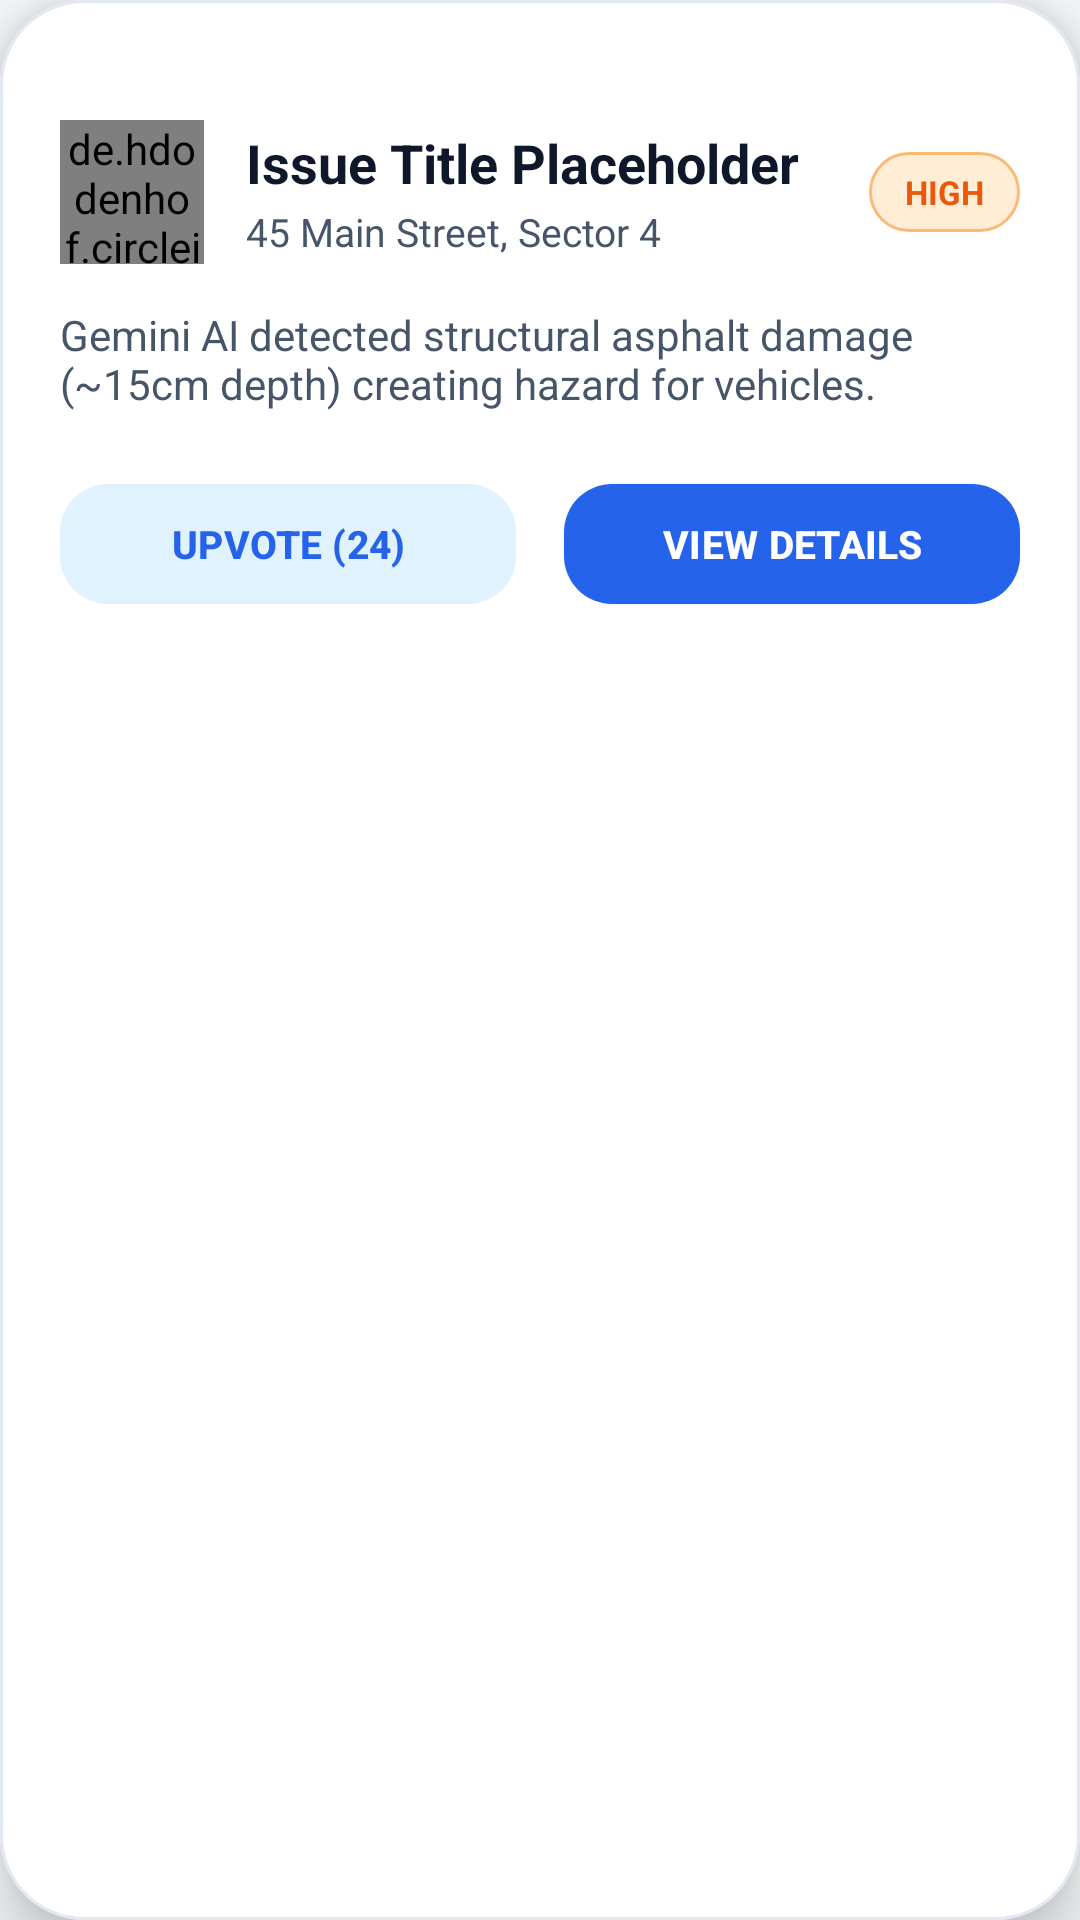

Android layout source for this screen:
<!-- AndroidManifest.xml: application theme Theme.CivicLensAI -->
<!-- res/layout/layout_map_issue_bottom_sheet.xml -->
<?xml version="1.0" encoding="utf-8"?>
<com.google.android.material.card.MaterialCardView xmlns:android="http://schemas.android.com/apk/res/android"
    xmlns:app="http://schemas.android.com/apk/res-auto"
    android:id="@+id/bottomSheetMapPreview"
    style="@style/Widget.Material3.CardView.Elevated"
    android:layout_width="match_parent"
    android:layout_height="wrap_content"
    app:cardBackgroundColor="@color/white"
    app:cardCornerRadius="28dp"
    app:cardElevation="12dp"
    app:layout_behavior="com.google.android.material.bottomsheet.BottomSheetBehavior"
    app:strokeColor="@color/m3_outline_variant"
    app:strokeWidth="1dp">

    <LinearLayout
        android:layout_width="match_parent"
        android:layout_height="wrap_content"
        android:orientation="vertical"
        android:padding="20dp">

        
        <View
            android:layout_width="40dp"
            android:layout_height="4dp"
            android:layout_gravity="center_horizontal"
            android:layout_marginBottom="16dp"
            android:background="@drawable/bg_badge_rounded"
            android:backgroundTint="@color/m3_outline" />

        <LinearLayout
            android:layout_width="match_parent"
            android:layout_height="wrap_content"
            android:gravity="center_vertical"
            android:orientation="horizontal">

            <de.hdodenhof.circleimageview.CircleImageView
                android:id="@+id/ivBsCategoryIcon"
                android:layout_width="48dp"
                android:layout_height="48dp"
                android:src="@android:drawable/ic_dialog_map"
                app:civ_border_color="@color/m3_primary"
                app:civ_border_width="2dp" />

            <LinearLayout
                android:layout_width="0dp"
                android:layout_height="wrap_content"
                android:layout_marginStart="14dp"
                android:layout_weight="1"
                android:orientation="vertical">

                <TextView
                    android:id="@+id/tvBsTitle"
                    android:layout_width="match_parent"
                    android:layout_height="wrap_content"
                    android:text="Issue Title Placeholder"
                    android:textColor="@color/m3_on_surface"
                    android:textSize="18sp"
                    android:textStyle="bold" />

                <TextView
                    android:id="@+id/tvBsAddress"
                    android:layout_width="match_parent"
                    android:layout_height="wrap_content"
                    android:layout_marginTop="2dp"
                    android:text="45 Main Street, Sector 4"
                    android:textColor="@color/m3_on_surface_variant"
                    android:textSize="13sp" />
            </LinearLayout>

            <TextView
                android:id="@+id/tvBsSeverityTag"
                android:layout_width="wrap_content"
                android:layout_height="wrap_content"
                android:background="@drawable/bg_severity_high"
                android:paddingHorizontal="12dp"
                android:paddingVertical="6dp"
                android:text="HIGH"
                android:textColor="@color/severity_high"
                android:textSize="11sp"
                android:textStyle="bold" />
        </LinearLayout>

        <TextView
            android:id="@+id/tvBsDescription"
            android:layout_width="match_parent"
            android:layout_height="wrap_content"
            android:layout_marginTop="14dp"
            android:ellipsize="end"
            android:maxLines="2"
            android:text="Gemini AI detected structural asphalt damage (~15cm depth) creating hazard for vehicles."
            android:textColor="@color/m3_on_surface_variant"
            android:textSize="14sp" />

        <LinearLayout
            android:layout_width="match_parent"
            android:layout_height="wrap_content"
            android:layout_marginTop="20dp"
            android:gravity="center_vertical"
            android:orientation="horizontal">

            <com.google.android.material.button.MaterialButton
                android:id="@+id/btnBsUpvote"
                style="@style/Widget.Material3.Button.TonalButton"
                android:layout_width="0dp"
                android:layout_height="wrap_content"
                android:layout_marginEnd="8dp"
                android:layout_weight="1"
                android:text="UPVOTE (24)"
                android:textColor="@color/m3_primary"
                android:textSize="13sp"
                android:textStyle="bold"
                app:cornerRadius="16dp" />

            <com.google.android.material.button.MaterialButton
                android:id="@+id/btnBsDetails"
                style="@style/Widget.Material3.Button"
                android:layout_width="0dp"
                android:layout_height="wrap_content"
                android:layout_marginStart="8dp"
                android:layout_weight="1"
                android:text="VIEW DETAILS"
                android:textColor="@color/white"
                android:textSize="13sp"
                android:textStyle="bold"
                app:cornerRadius="16dp" />
        </LinearLayout>
    </LinearLayout>
</com.google.android.material.card.MaterialCardView>
<!-- resources referenced by this layout -->
<resources>
  <color name="m3_on_surface">#0F172A</color>
  <color name="m3_on_surface_variant">#475569</color>
  <color name="m3_outline">#CBD5E1</color>
  <color name="m3_outline_variant">#E2E8F0</color>
  <color name="m3_primary">#2563EB</color>
  <color name="severity_high">#EA580C</color>
  <color name="white">#FFFFFF</color>
  <!-- drawable bg_severity_high (drawable) -->
  <?xml version="1.0" encoding="utf-8"?>
  <shape xmlns:android="http://schemas.android.com/apk/res/android"
      android:shape="rectangle">
      <solid android:color="#FFEDD5" />
      <corners android:radius="50dp" />
      <stroke
          android:width="1dp"
          android:color="#FDBA74" />
  </shape>
  <style name="Theme.CivicLensAI" parent="Base.Theme.CivicLensAI" />
  <style name="Base.Theme.CivicLensAI" parent="Theme.Material3.DayNight.NoActionBar">
          
          <item name="colorPrimary">@color/m3_primary</item>
          <item name="colorOnPrimary">@color/m3_on_primary</item>
          <item name="colorPrimaryContainer">@color/m3_primary_container</item>
          <item name="colorOnPrimaryContainer">@color/m3_on_primary_container</item>
  
          
          <item name="colorSecondary">@color/m3_secondary</item>
          <item name="colorOnSecondary">@color/m3_on_secondary</item>
          <item name="colorSecondaryContainer">@color/m3_secondary_container</item>
          <item name="colorOnSecondaryContainer">@color/m3_on_secondary_container</item>
  
          
          <item name="colorTertiary">@color/m3_tertiary</item>
          <item name="colorOnTertiary">@color/m3_on_tertiary</item>
          <item name="colorSurface">@color/m3_surface</item>
          <item name="colorOnSurface">@color/m3_on_surface</item>
          <item name="colorSurfaceVariant">@color/m3_surface_variant</item>
          <item name="colorOnSurfaceVariant">@color/m3_on_surface_variant</item>
  
          
          <item name="colorOutline">@color/m3_outline</item>
          <item name="colorOutlineVariant">@color/m3_outline_variant</item>
          <item name="android:windowBackground">@color/bg_light</item>
          <item name="android:statusBarColor">@color/primary_brand</item>
          <item name="android:navigationBarColor">@color/white</item>
      </style>
  <color name="m3_on_primary">#FFFFFF</color>
  <color name="m3_primary_container">#DBEAFE</color>
  <color name="m3_on_primary_container">#1E3A8A</color>
  <color name="m3_secondary">#0EA5E9</color>
  <color name="m3_on_secondary">#FFFFFF</color>
  <color name="m3_secondary_container">#E0F2FE</color>
  <color name="m3_on_secondary_container">#0369A1</color>
  <color name="m3_tertiary">#6366F1</color>
  <color name="m3_on_tertiary">#FFFFFF</color>
  <color name="m3_surface">#F8FAFC</color>
  <color name="m3_surface_variant">#F1F5F9</color>
  <color name="bg_light">#F8FAFC</color>
  <color name="primary_brand">#1E293B</color>
</resources>
